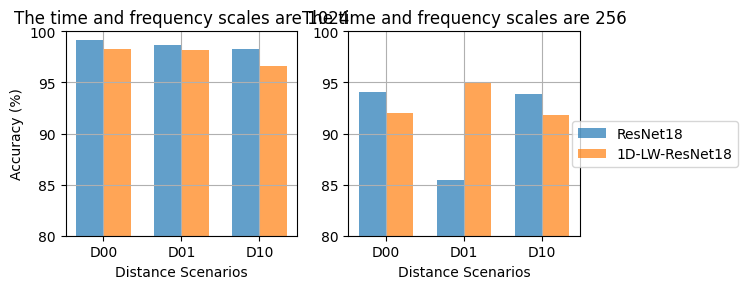

Generate this figure with matplotlib:
import matplotlib.pyplot as plt
import numpy as np

plt.rcParams['font.family'] = 'Times New Roman'

# Data for the plot
# 256
scenarios = ['D00', 'D01', 'D10']
resnet18_256_accuracies = [94.065, 85.47333, 93.8389430]  # Example accuracies for ResNet18
lw_resnet18_256_accuracies = [92.024, 94.9023, 91.845260]  # Example accuracies for 1D-LW-ResNet18
resnet18_1024_accuracies = [99.1875, 98.625, 98.25]  # Example accuracies for ResNet18
lw_resnet18_1024_accuracies = [98.25, 98.125, 96.625]  # Example accuracies for 1D-LW-ResNet18


# Bar width
bar_width = 0.35
index = np.arange(len(scenarios))

figure ,axes =plt.subplots(1,2,figsize=(6,3), tight_layout=True)
# 设置字体
# plt.rc('font', family='Times New Roman')

# 绘制第一个子图（准确率）
axes[0].bar(index, resnet18_1024_accuracies, bar_width, label='ResNet18', alpha=0.7)
axes[0].bar(index + bar_width, lw_resnet18_1024_accuracies, bar_width, label='1D-LW-ResNet18', alpha=0.7)

axes[0].set_xlabel('Distance Scenarios', fontsize=10)
axes[0].set_ylabel('Accuracy (%)', fontsize=10)
axes[0].set_title('The time and frequency scales are 1024', fontsize=12)
axes[0].set_xticks(index + bar_width / 2)
axes[0].set_xticklabels(scenarios)
# axes[0].legend()
axes[0].grid()

# 绘制第二个子图（损失）
axes[1].bar(index, resnet18_256_accuracies, bar_width, label='ResNet18', alpha=0.7)
axes[1].bar(index + bar_width, lw_resnet18_256_accuracies, bar_width, label='1D-LW-ResNet18', alpha=0.7)

axes[1].set_xlabel('Distance Scenarios', fontsize=10)
axes[1].set_title('The time and frequency scales are 256', fontsize=12)
axes[1].set_xticks(index + bar_width / 2)
axes[1].set_xticklabels(scenarios)
# axes[1].legend()
axes[1].grid()

# Ensure both subplots have the same y-axis limits
# y_limit = max(max(resnet18_1024_accuracies + lw_resnet18_1024_accuracies),
#               max(resnet18_256_accuracies + lw_resnet18_256_accuracies)) + 5
axes[0].set_ylim(80, 100)
axes[1].set_ylim(80, 100)

handles, labels = axes[0].get_legend_handles_labels()
figure.legend(handles, labels, loc='center right', bbox_to_anchor=(1.25, 0.5))

plt.subplots_adjust(left=0.2, right=0.85, top=0.95, bottom=0.5, wspace=0.1)
# 调整布局
plt.tight_layout()
plt.savefig('./acc.eps',bbox_inches='tight')  # 保存整个画布

# 显示图像
plt.show()

# 纵坐标最好scale相同，非定序数据不能折线图，条形统计图